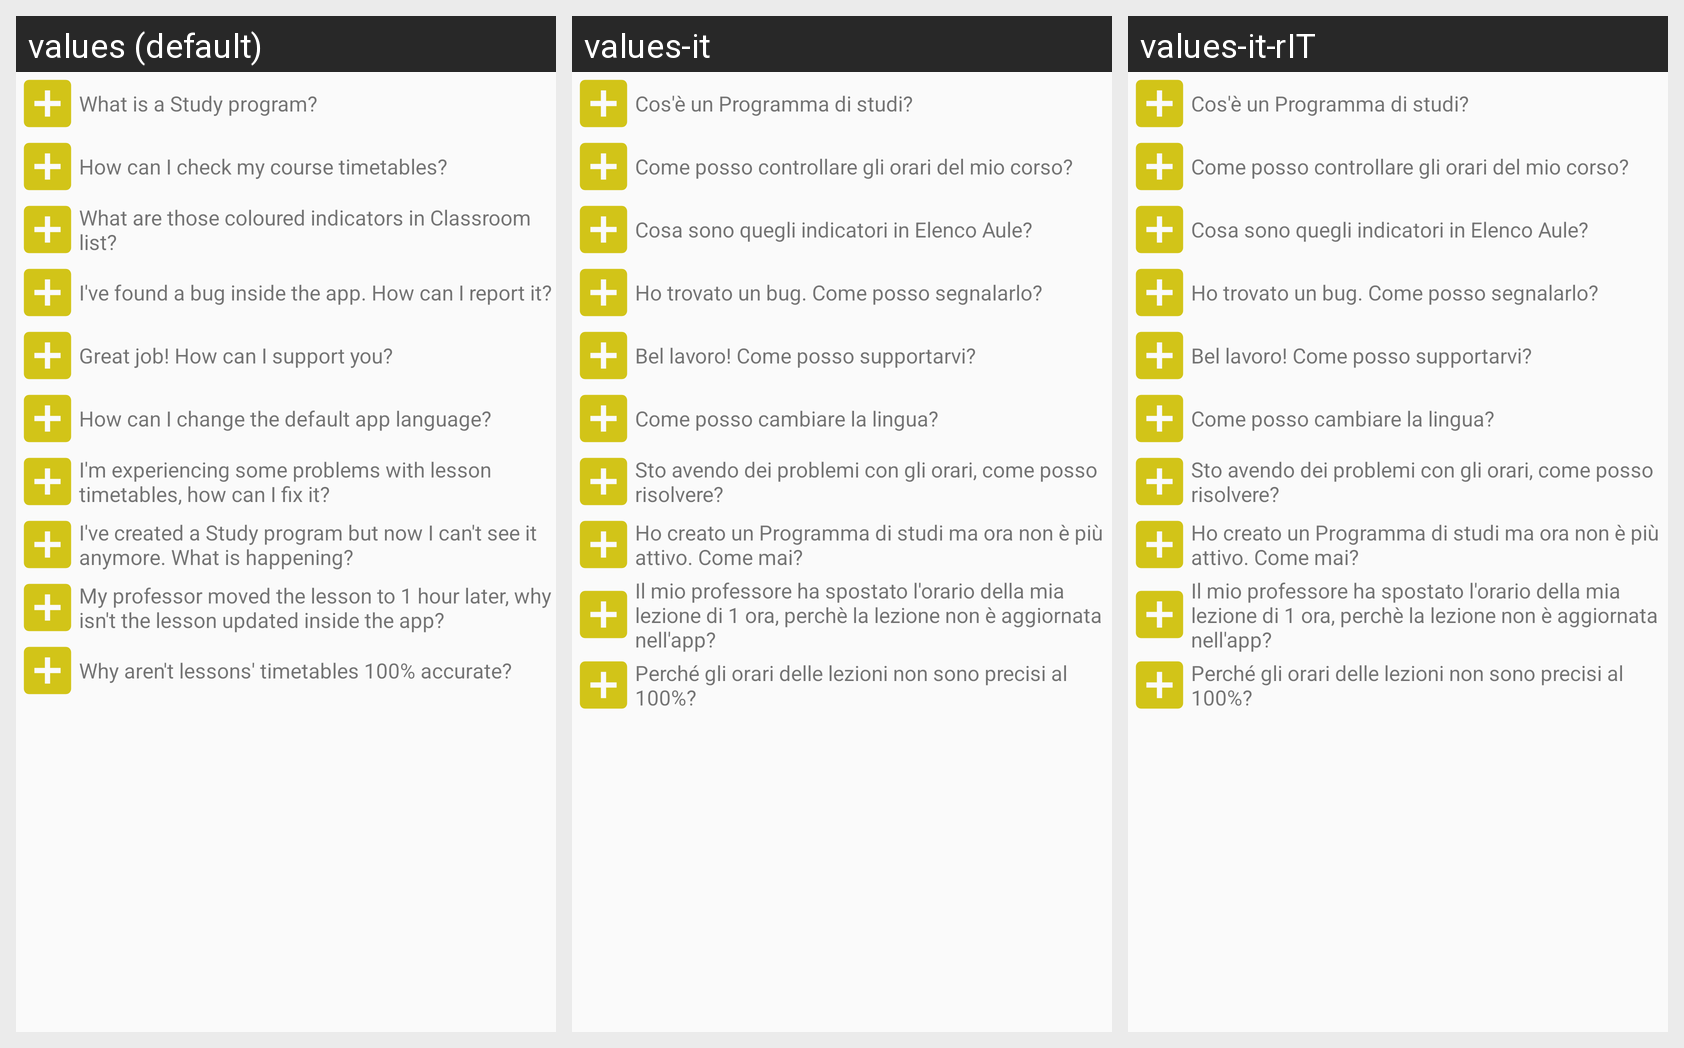

This grid shows one Android layout under several languages. Give, for every string resource on the screen, its name, the default text and each shown locale's text.
Android screen res/layout/activity_faq.xml rendered under 3 locales, left to right: values (default), values-it, values-it-rIT. Device: Nexus 5 (rendered at 1080×1920; each locale shown at half size, 540×960, under a caption strip naming it); theme AppTheme.
Strings drawn on this screen, with the default value and each locale's value (text and hints the layout hard-codes, and strings that could not be matched under every locale, appear in the picture but are not listed):

what_is_a_study_plan
  values: What is a Study program?
  values-it: Cos'è un Programma di studi?
  values-it-rIT: Cos'è un Programma di studi?

check_timetables
  values: How can I check my course timetables?
  values-it: Come posso controllare gli orari del mio corso?
  values-it-rIT: Come posso controllare gli orari del mio corso?

what_are_those_coloured_indicators_in_classroom_list
  values: What are those coloured indicators in Classroom list?
  values-it: Cosa sono quegli indicatori in Elenco Aule?
  values-it-rIT: Cosa sono quegli indicatori in Elenco Aule?

i_ve_found_a_bug_inside_the_app_how_can_i_report_it
  values: I've found a bug inside the app. How can I report it?
  values-it: Ho trovato un bug. Come posso segnalarlo?
  values-it-rIT: Ho trovato un bug. Come posso segnalarlo?

great_job_how_can_i_support_you
  values: Great job! How can I support you?
  values-it: Bel lavoro! Come posso supportarvi?
  values-it-rIT: Bel lavoro! Come posso supportarvi?

how_can_i_change_the_default_app_language
  values: How can I change the default app language?
  values-it: Come posso cambiare la lingua?
  values-it-rIT: Come posso cambiare la lingua?

i_m_experiencing_some_problems_with_lesson_timetables_how_can_i_fix_it
  values: I'm experiencing some problems with lesson timetables, how can I fix it?
  values-it: Sto avendo dei problemi con gli orari, come posso risolvere?
  values-it-rIT: Sto avendo dei problemi con gli orari, come posso risolvere?

i_ve_created_a_study_plan_but_now_i_can_t_see_it_anymore_what_is_happening
  values: I've created a Study program but now I can't see it anymore. What is happening?
  values-it: Ho creato un Programma di studi ma ora non è più attivo. Come mai?
  values-it-rIT: Ho creato un Programma di studi ma ora non è più attivo. Come mai?

my_professor_moved_the_lesson_to_1_hour_later_why_isn_t_the_lesson_updated_inside_the_app
  values: My professor moved the lesson to 1 hour later, why isn't the lesson updated inside the app?
  values-it: Il mio professore ha spostato l'orario della mia lezione di 1 ora, perchè la lezione non è aggiornata nell'app?
  values-it-rIT: Il mio professore ha spostato l'orario della mia lezione di 1 ora, perchè la lezione non è aggiornata nell'app?

why_aren_t_lessons_timetables_100_accurate
  values: Why aren't lessons' timetables 100% accurate?
  values-it: Perché gli orari delle lezioni non sono precisi al 100%?
  values-it-rIT: Perché gli orari delle lezioni non sono precisi al 100%?
